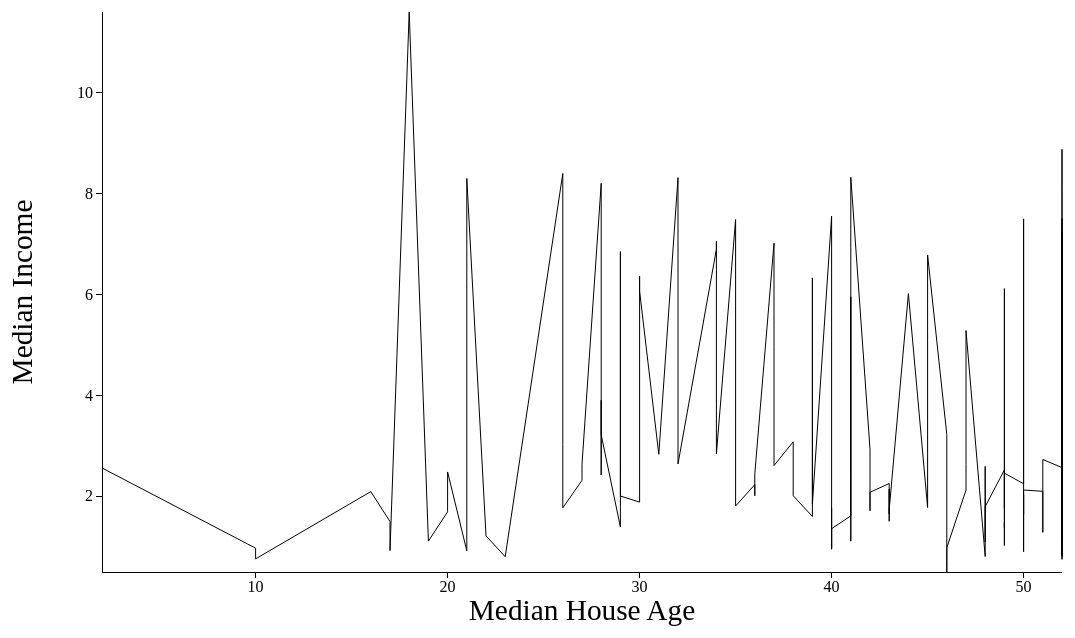
D3 v3 page, settled after 480 driven frames (8 s of simulated time); the page loaded 1 data file(s).


    var outerWidth = 1200;
    var outerHeight = 700;
    var margin = { left: 0.1*outerWidth, top: 0.1*outerHeight, right: 0.1*outerWidth, bottom: 0.1*outerHeight };
    var xColumn = "mha";
    var yColumn = "median_income";
    var xAxisLabelText = "Median House Age";
    var xAxisLabelOffset = 48;
    var yAxisLabelText = "Median Income";
    var yAxisLabelOffset = 70;
    var innerWidth  = outerWidth  - margin.left - margin.right;
    var innerHeight = outerHeight - margin.top  - margin.bottom;
    var svg = d3.select("body").append("svg")
            .attr("width", outerWidth)
            .attr("height", outerHeight);
    var g = svg.append("g")
            .attr("transform", "translate(" + margin.left + "," + margin.top + ")");
    var path = g.append("path")
            .attr("class", "chart-line");
    var xAxisG = g.append("g")
            .attr("class", "x axis")
            .attr("transform", "translate(0," + innerHeight + ")");
    var xAxisLabel = xAxisG.append("text")
            .style("text-anchor", "middle")
            .attr("transform", "translate(" + (innerWidth / 2) + "," + xAxisLabelOffset + ")")
            .attr("class", "label")
            .text(xAxisLabelText);
    var yAxisG = g.append("g")
            .attr("class", "y axis");
    var yAxisLabel = yAxisG.append("text")
            .style("text-anchor", "middle")
            .attr("transform", "translate(-" + yAxisLabelOffset + "," + (innerHeight / 2) + ") rotate(-90)")
            .attr("class", "label")
            .text(yAxisLabelText);
    var xScale = d3.scale.linear().range([0, innerWidth]);
    var yScale = d3.scale.linear().range([innerHeight, 0]);
    var xAxis = d3.svg.axis().scale(xScale).orient("bottom")
            .ticks(5)
            .outerTickSize(0);
    var yAxis = d3.svg.axis().scale(yScale).orient("left")
            .ticks(5)
            .tickFormat(d3.format("s"))
            .outerTickSize(0);
    var line = d3.svg.line()
            .x(function(d) { return xScale(d[xColumn]); })
            .y(function(d) { return yScale(d[yColumn]); });
    function render(data){
        data = sortByAge(data);
        xScale.domain(d3.extent(data, function (d){ return d[xColumn]; }));
//        xScale.domain(data.map(function(d){return d.id;}));
        yScale.domain(d3.extent(data, function (d){ return d[yColumn]; }));
        xAxisG.call(xAxis);
        yAxisG.call(yAxis);

        path.attr("d", line(data));
    }
    function type(d){
        d.mha = +d.mha;
        d.median_income = +d.median_income;
        return d;
    }
    function sortByAge(d){
        d.sort(function(a,b){
            return b.mha - a.mha;
        });
        return d;
    }
    d3.tsv("cadata200.tsv", type, render);


### data: cadata200.tsv
id	mhv	median_income	mha	total rooms	total bedrooms	population	households	latitude	longitude
1	4.5260000000000000e+005	8.3252000000000006e+000	4.1000000000000000e+001	8.8000000000000000e+002	1.2900000000000000e+002	3.2200000000000000e+002	1.2600000000000000e+002	3.7880000000000003e+001	-1.2223000000000000e+002
2	3.5850000000000000e+005	8.3013999999999992e+000	2.1000000000000000e+001	7.0990000000000000e+003	1.1060000000000000e+003	2.4010000000000000e+003	1.1380000000000000e+003	3.7859999999999999e+001	-1.2222000000000000e+002
3	3.5210000000000000e+005	7.2573999999999996e+000	5.2000000000000000e+001	1.4670000000000000e+003	1.9000000000000000e+002	4.9600000000000000e+002	1.7700000000000000e+002	3.7850000000000001e+001	-1.2223999999999999e+002
4	3.4130000000000000e+005	5.6430999999999996e+000	5.2000000000000000e+001	1.2740000000000000e+003	2.3500000000000000e+002	5.5800000000000000e+002	2.1900000000000000e+002	3.7850000000000001e+001	-1.2225000000000000e+002
5	3.4220000000000000e+005	3.8462000000000001e+000	5.2000000000000000e+001	1.6270000000000000e+003	2.8000000000000000e+002	5.6500000000000000e+002	2.5900000000000000e+002	3.7850000000000001e+001	-1.2225000000000000e+002
6	2.6970000000000000e+005	4.0368000000000004e+000	5.2000000000000000e+001	9.1900000000000000e+002	2.1300000000000000e+002	4.1300000000000000e+002	1.9300000000000000e+002	3.7850000000000001e+001	-1.2225000000000000e+002
7	2.9920000000000000e+005	3.6591000000000000e+000	5.2000000000000000e+001	2.5350000000000000e+003	4.8900000000000000e+002	1.0940000000000000e+003	5.1400000000000000e+002	3.7840000000000003e+001	-1.2225000000000000e+002
8	2.4140000000000000e+005	3.1200000000000001e+000	5.2000000000000000e+001	3.1040000000000000e+003	6.8700000000000000e+002	1.1570000000000000e+003	6.4700000000000000e+002	3.7840000000000003e+001	-1.2225000000000000e+002
9	2.2670000000000000e+005	2.0804000000000000e+000	4.2000000000000000e+001	2.5550000000000000e+003	6.6500000000000000e+002	1.2060000000000000e+003	5.9500000000000000e+002	3.7840000000000003e+001	-1.2226000000000001e+002
10	2.6110000000000000e+005	3.6911999999999998e+000	5.2000000000000000e+001	3.5490000000000000e+003	7.0700000000000000e+002	1.5510000000000000e+003	7.1400000000000000e+002	3.7840000000000003e+001	-1.2225000000000000e+002
11	2.8150000000000000e+005	3.2031000000000001e+000	5.2000000000000000e+001	2.2020000000000000e+003	4.3400000000000000e+002	9.1000000000000000e+002	4.0200000000000000e+002	3.7850000000000001e+001	-1.2226000000000001e+002
12	2.4180000000000000e+005	3.2705000000000002e+000	5.2000000000000000e+001	3.5030000000000000e+003	7.5200000000000000e+002	1.5040000000000000e+003	7.3400000000000000e+002	3.7850000000000001e+001	-1.2226000000000001e+002
13	2.1350000000000000e+005	3.0750000000000002e+000	5.2000000000000000e+001	2.4910000000000000e+003	4.7400000000000000e+002	1.0980000000000000e+003	4.6800000000000000e+002	3.7850000000000001e+001	-1.2226000000000001e+002
14	1.9130000000000000e+005	2.6736000000000000e+000	5.2000000000000000e+001	6.9600000000000000e+002	1.9100000000000000e+002	3.4500000000000000e+002	1.7400000000000000e+002	3.7840000000000003e+001	-1.2226000000000001e+002
15	1.5920000000000000e+005	1.9167000000000001e+000	5.2000000000000000e+001	2.6430000000000000e+003	6.2600000000000000e+002	1.2120000000000000e+003	6.2000000000000000e+002	3.7850000000000001e+001	-1.2226000000000001e+002
16	1.4000000000000000e+005	2.1250000000000000e+000	5.0000000000000000e+001	1.1200000000000000e+003	2.8300000000000000e+002	6.9700000000000000e+002	2.6400000000000000e+002	3.7850000000000001e+001	-1.2226000000000001e+002
17	1.5250000000000000e+005	2.7749999999999999e+000	5.2000000000000000e+001	1.9660000000000000e+003	3.4700000000000000e+002	7.9300000000000000e+002	3.3100000000000000e+002	3.7850000000000001e+001	-1.2227000000000000e+002
18	1.5550000000000000e+005	2.1202000000000001e+000	5.2000000000000000e+001	1.2280000000000000e+003	2.9300000000000000e+002	6.4800000000000000e+002	3.0300000000000000e+002	3.7850000000000001e+001	-1.2227000000000000e+002
19	1.5870000000000000e+005	1.9911000000000001e+000	5.0000000000000000e+001	2.2390000000000000e+003	4.5500000000000000e+002	9.9000000000000000e+002	4.1900000000000000e+002	3.7840000000000003e+001	-1.2226000000000001e+002
20	1.6290000000000000e+005	2.6032999999999999e+000	5.2000000000000000e+001	1.5030000000000000e+003	2.9800000000000000e+002	6.9000000000000000e+002	2.7500000000000000e+002	3.7840000000000003e+001	-1.2227000000000000e+002
21	1.4750000000000000e+005	1.3577999999999999e+000	4.0000000000000000e+001	7.5100000000000000e+002	1.8400000000000000e+002	4.0900000000000000e+002	1.6600000000000000e+002	3.7850000000000001e+001	-1.2227000000000000e+002
22	1.5980000000000000e+005	1.7135000000000000e+000	4.2000000000000000e+001	1.6390000000000000e+003	3.6700000000000000e+002	9.2900000000000000e+002	3.6600000000000000e+002	3.7850000000000001e+001	-1.2227000000000000e+002
23	1.1390000000000000e+005	1.7250000000000001e+000	5.2000000000000000e+001	2.4360000000000000e+003	5.4100000000000000e+002	1.0150000000000000e+003	4.7800000000000000e+002	3.7840000000000003e+001	-1.2227000000000000e+002
24	9.9700000000000000e+004	2.1806000000000001e+000	5.2000000000000000e+001	1.6880000000000000e+003	3.3700000000000000e+002	8.5300000000000000e+002	3.2500000000000000e+002	3.7840000000000003e+001	-1.2227000000000000e+002
25	1.3260000000000000e+005	2.6000000000000001e+000	5.2000000000000000e+001	2.2240000000000000e+003	4.3700000000000000e+002	1.0060000000000000e+003	4.2200000000000000e+002	3.7840000000000003e+001	-1.2227000000000000e+002
26	1.0750000000000000e+005	2.4037999999999999e+000	4.1000000000000000e+001	5.3500000000000000e+002	1.2300000000000000e+002	3.1700000000000000e+002	1.1900000000000000e+002	3.7850000000000001e+001	-1.2228000000000000e+002
27	9.3800000000000000e+004	2.4597000000000002e+000	4.9000000000000000e+001	1.1300000000000000e+003	2.4400000000000000e+002	6.0700000000000000e+002	2.3900000000000000e+002	3.7850000000000001e+001	-1.2228000000000000e+002
… [head cut at 6 KiB]